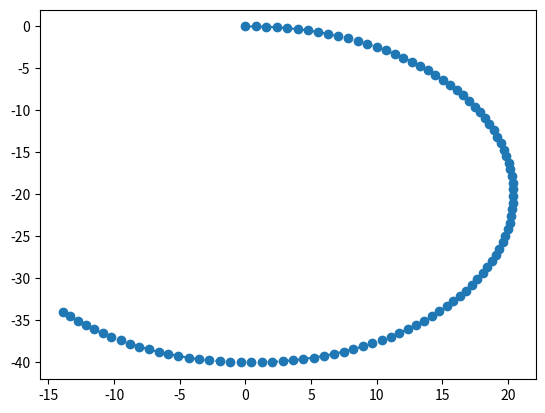

Write Python code to recreate this figure.
import matplotlib.pyplot as plt
import numpy as np
class Robot:
	def __init__(self,L=10,dt=0.1,X=0.0,Y=0.0,Teta=0.0):
		self.L=L
		self.dt=dt
		self.X=X
		self.Y=Y
		self.Teta=Teta
		# self.Vf=0.0
		# self.prevVf=0.0
		# self.dTeta=0.0
		# self.Af=0.0
	def simulate(self,Vl,Vr):
		# self.prevVf=self.Vf
		# self.Vf=(Vr+Vl)/2.0
		# self.Af=(self.Vf-self.prevVf)/self.dt
		# self.dTeta=(Vr-Vl)/self.L
		self.X=self.X+(Vr+Vl)/2.0*np.cos(self.Teta)*self.dt
		self.Y=self.Y+(Vr+Vl)/2.0*np.sin(self.Teta)*self.dt
		self.Teta=self.Teta+(Vr-Vl)/self.L*self.dt

Nr=100
Vl=10.0
Vr=6.0
coor_x=[]
coor_y=[]

rob=Robot(10,0.1,0.0,0.0,0)

for i in range(Nr):
	# Vf.append(rob.Vf)
	# Af.append(rob.Af)
	# dTeta.append(rob.dTeta)
	coor_x.append(rob.X)
	coor_y.append(rob.Y)
	rob.simulate(Vl,Vr)

plt.figure()
plt.plot(coor_x,coor_y,'--o')


plt.show()

